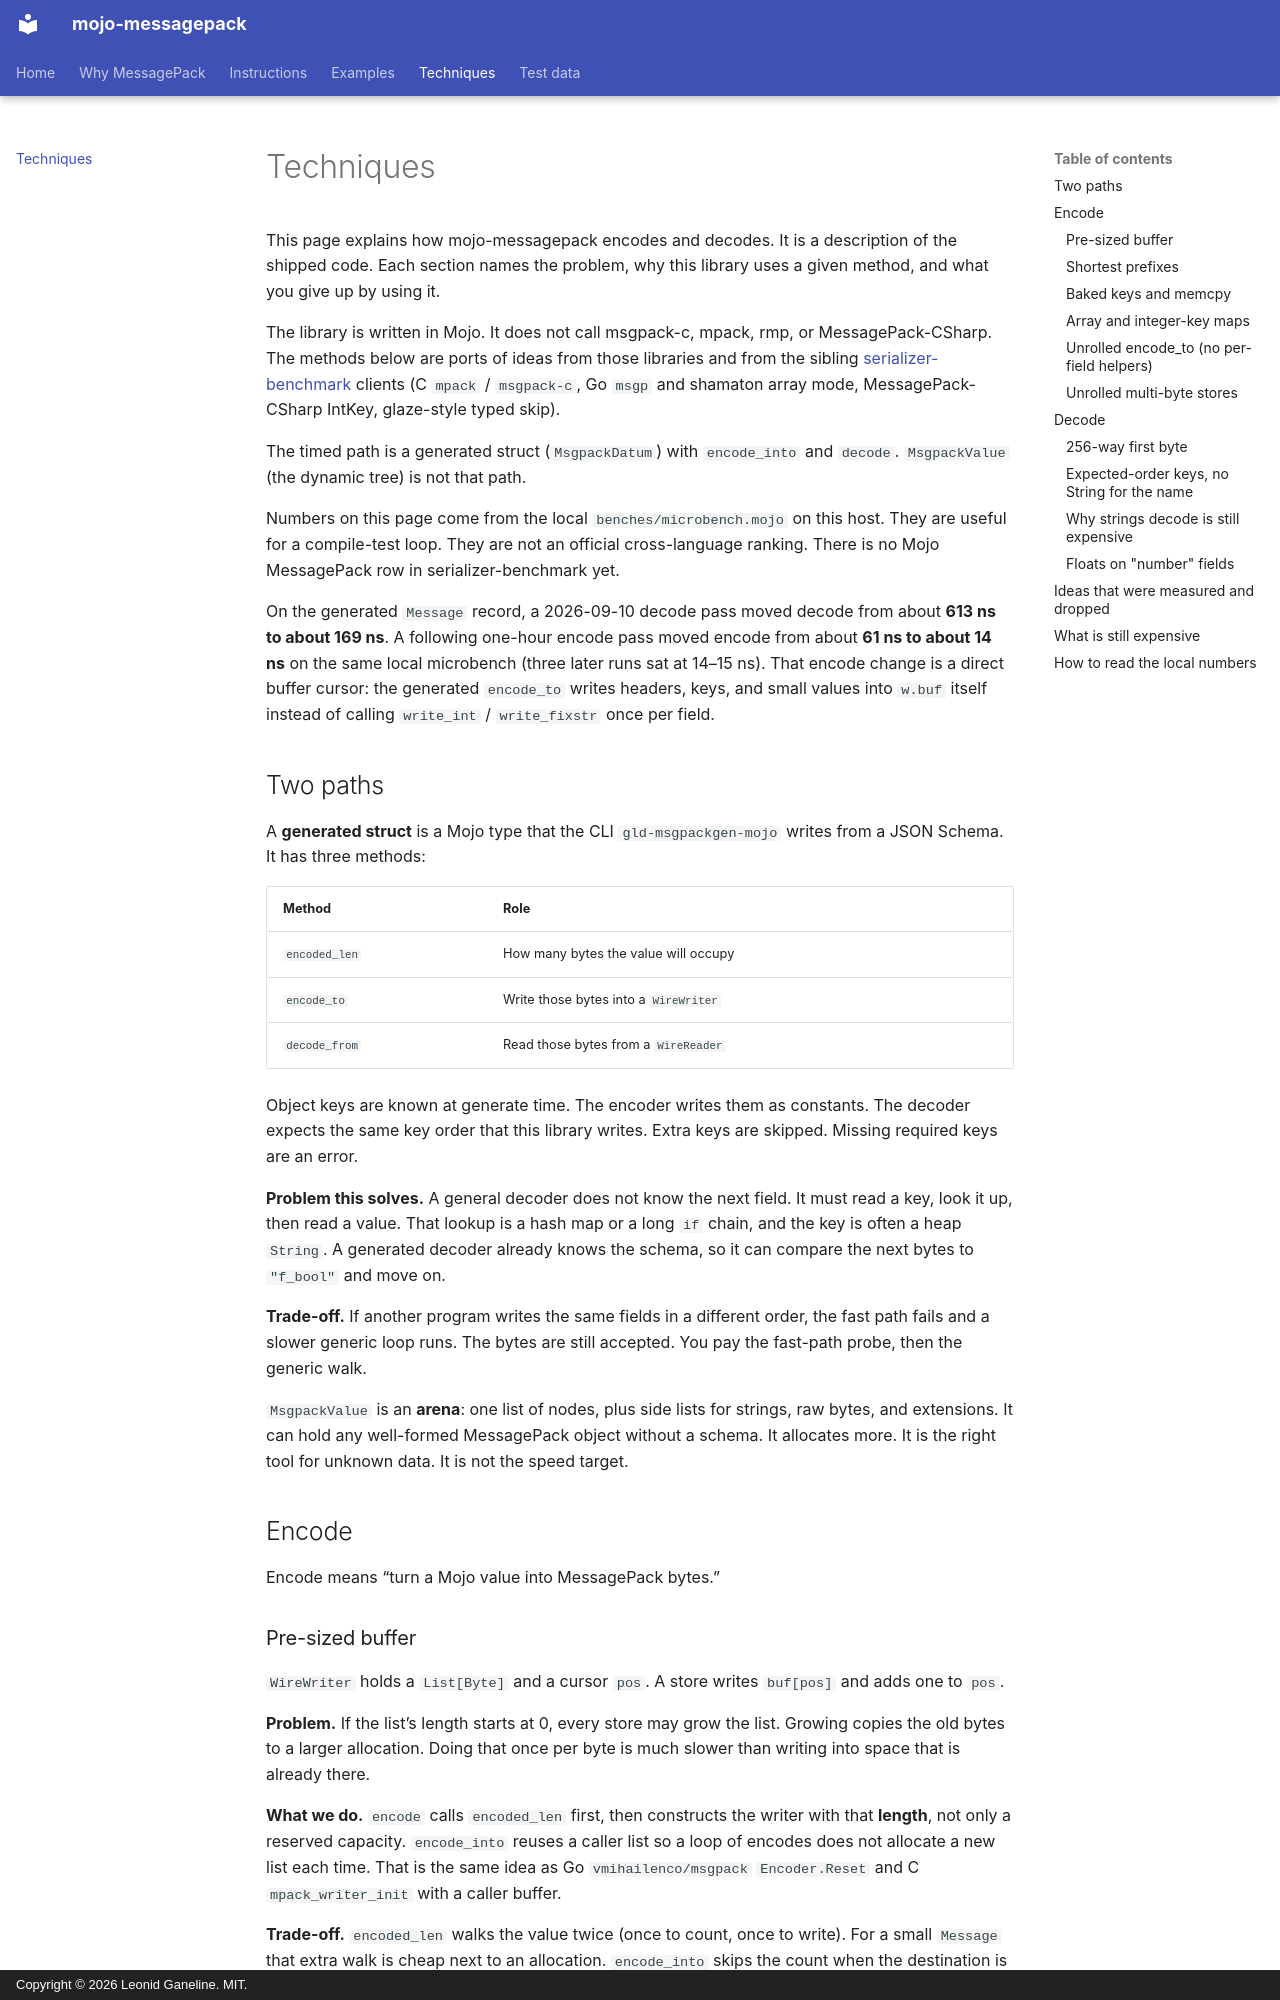

repository: leo-gan/gld-messagepack · page: techniques/index.html · generator: mkdocs · copyright: Copyright © 2026 Leonid Ganeline. MIT.

# Techniques

This page explains how mojo-messagepack encodes and decodes. It is a
description of the shipped code. Each section names the problem, why this
library uses a given method, and what you give up by using it.

The library is written in Mojo. It does not call msgpack-c, mpack, rmp, or
MessagePack-CSharp. The methods below are ports of ideas from those libraries
and from the sibling
[serializer-benchmark](https://github.com/leo-gan/GLD.SerializerBenchmark)
clients (C `mpack` / `msgpack-c`, Go `msgp` and shamaton array mode,
MessagePack-CSharp IntKey, glaze-style typed skip).

The timed path is a generated struct (`MsgpackDatum`) with `encode_into` and
`decode`. `MsgpackValue` (the dynamic tree) is not that path.

Numbers on this page come from the local `benches/microbench.mojo` on this
host. They are useful for a compile-test loop. They are not an official
cross-language ranking. There is no Mojo MessagePack row in
serializer-benchmark yet.

On the generated `Message` record, a 2026-09-10 decode pass moved decode
from about **613 ns to about 169 ns**. A following one-hour encode pass
moved encode from about **61 ns to about 14 ns** on the same local
microbench (three later runs sat at 14–15 ns). That encode change is a
direct buffer cursor: the generated `encode_to` writes headers, keys, and
small values into `w.buf` itself instead of calling `write_int` /
`write_fixstr` once per field.

## Two paths

A **generated struct** is a Mojo type that the CLI `gld-msgpackgen-mojo`
writes from a JSON Schema. It has three methods:

| Method | Role |
| --- | --- |
| `encoded_len` | How many bytes the value will occupy |
| `encode_to` | Write those bytes into a `WireWriter` |
| `decode_from` | Read those bytes from a `WireReader` |

Object keys are known at generate time. The encoder writes them as constants.
The decoder expects the same key order that this library writes. Extra keys
are skipped. Missing required keys are an error.

**Problem this solves.** A general decoder does not know the next field. It
must read a key, look it up, then read a value. That lookup is a hash map or
a long `if` chain, and the key is often a heap `String`. A generated decoder
already knows the schema, so it can compare the next bytes to `"f_bool"` and
move on.

**Trade-off.** If another program writes the same fields in a different
order, the fast path fails and a slower generic loop runs. The bytes are
still accepted. You pay the fast-path probe, then the generic walk.

`MsgpackValue` is an **arena**: one list of nodes, plus side lists for
strings, raw bytes, and extensions. It can hold any well-formed MessagePack
object without a schema. It allocates more. It is the right tool for unknown
data. It is not the speed target.

## Encode

Encode means “turn a Mojo value into MessagePack bytes.”

### Pre-sized buffer

`WireWriter` holds a `List[Byte]` and a cursor `pos`. A store writes
`buf[pos]` and adds one to `pos`.

**Problem.** If the list’s length starts at 0, every store may grow the list.
Growing copies the old bytes to a larger allocation. Doing that once per
byte is much slower than writing into space that is already there.

**What we do.** `encode` calls `encoded_len` first, then constructs the
writer with that **length**, not only a reserved capacity. `encode_into`
reuses a caller list so a loop of encodes does not allocate a new list each
time. That is the same idea as Go `vmihailenco/msgpack` `Encoder.Reset` and
C `mpack_writer_init` with a caller buffer.

**Trade-off.** `encoded_len` walks the value twice (once to count, once to
write). For a small `Message` that extra walk is cheap next to an allocation.
`encode_into` skips the count when the destination is already large enough.
If the count is slightly high, `finish` trims the cursor. If it is low, a
mid-write `ensure` grows the list.
